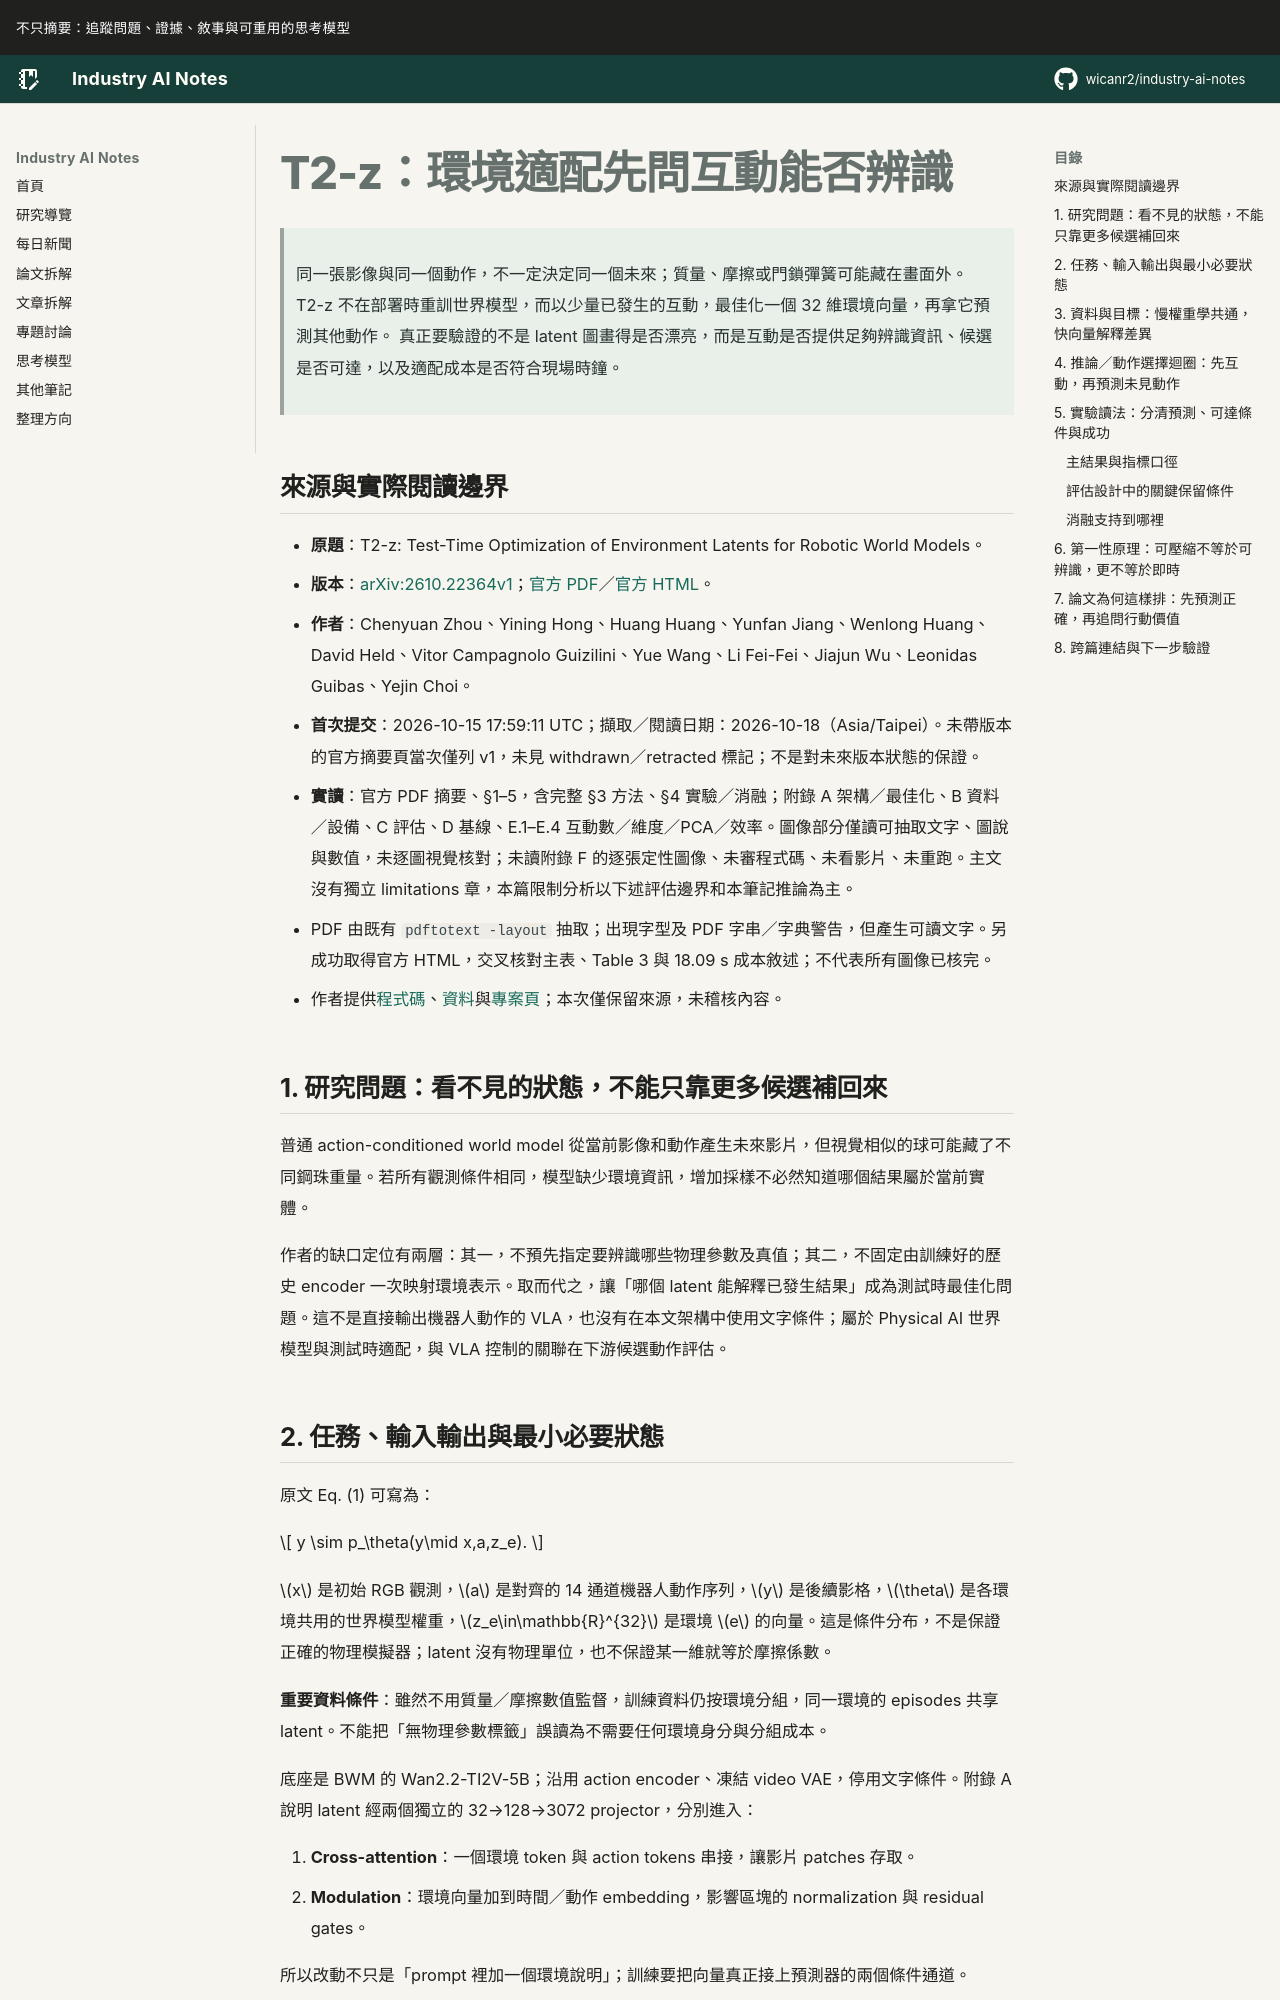

repository: wicanr2/industry-ai-notes · page: 論文拆解/2026/2026-10-18/01-t2z-環境適配先問互動能否辨識/index.html · generator: mkdocs

# T2-z：環境適配先問互動能否辨識

> 同一張影像與同一個動作，不一定決定同一個未來；質量、摩擦或門鎖彈簧可能藏在畫面外。
> T2-z 不在部署時重訓世界模型，而以少量已發生的互動，最佳化一個 32 維環境向量，再拿它預測其他動作。
> 真正要驗證的不是 latent 圖畫得是否漂亮，而是互動是否提供足夠辨識資訊、候選是否可達，以及適配成本是否符合現場時鐘。

## 來源與實際閱讀邊界

- **原題**：T2-z: Test-Time Optimization of Environment Latents for Robotic World Models。
- **版本**：[arXiv:2610.22364v1](https://arxiv.org/abs/2610.22364v1)；[官方 PDF](https://arxiv.org/pdf/2610.22364v1)／[官方 HTML](https://arxiv.org/html/2610.22364v1)。
- **作者**：Chenyuan Zhou、Yining Hong、Huang Huang、Yunfan Jiang、Wenlong Huang、David Held、Vitor Campagnolo Guizilini、Yue Wang、Li Fei-Fei、Jiajun Wu、Leonidas Guibas、Yejin Choi。
- **首次提交**：2026-10-15 17:59:11 UTC；擷取／閱讀日期：2026-10-18（Asia/Taipei）。未帶版本的官方摘要頁當次僅列 v1，未見 withdrawn／retracted 標記；不是對未來版本狀態的保證。
- **實讀**：官方 PDF 摘要、§1–5，含完整 §3 方法、§4 實驗／消融；附錄 A 架構／最佳化、B 資料／設備、C 評估、D 基線、E.1–E.4 互動數／維度／PCA／效率。圖像部分僅讀可抽取文字、圖說與數值，未逐圖視覺核對；未讀附錄 F 的逐張定性圖像、未審程式碼、未看影片、未重跑。主文沒有獨立 limitations 章，本篇限制分析以下述評估邊界和本筆記推論為主。
- PDF 由既有 `pdftotext -layout` 抽取；出現字型及 PDF 字串／字典警告，但產生可讀文字。另成功取得官方 HTML，交叉核對主表、Table 3 與 18.09 s 成本敘述；不代表所有圖像已核完。
- 作者提供[程式碼](https://github.com/T2-z-latent-optimization/T2-z)、[資料](https://huggingface.co/datasets/huagailuowen/T2-z-datasets)與[專案頁](https://t2-z-latent-optimization.github.io/)；本次僅保留來源，未稽核內容。

## 1. 研究問題：看不見的狀態，不能只靠更多候選補回來

普通 action-conditioned world model 從當前影像和動作產生未來影片，但視覺相似的球可能藏了不同鋼珠重量。若所有觀測條件相同，模型缺少環境資訊，增加採樣不必然知道哪個結果屬於當前實體。

作者的缺口定位有兩層：其一，不預先指定要辨識哪些物理參數及真值；其二，不固定由訓練好的歷史 encoder 一次映射環境表示。取而代之，讓「哪個 latent 能解釋已發生結果」成為測試時最佳化問題。這不是直接輸出機器人動作的 VLA，也沒有在本文架構中使用文字條件；屬於 Physical AI 世界模型與測試時適配，與 VLA 控制的關聯在下游候選動作評估。
